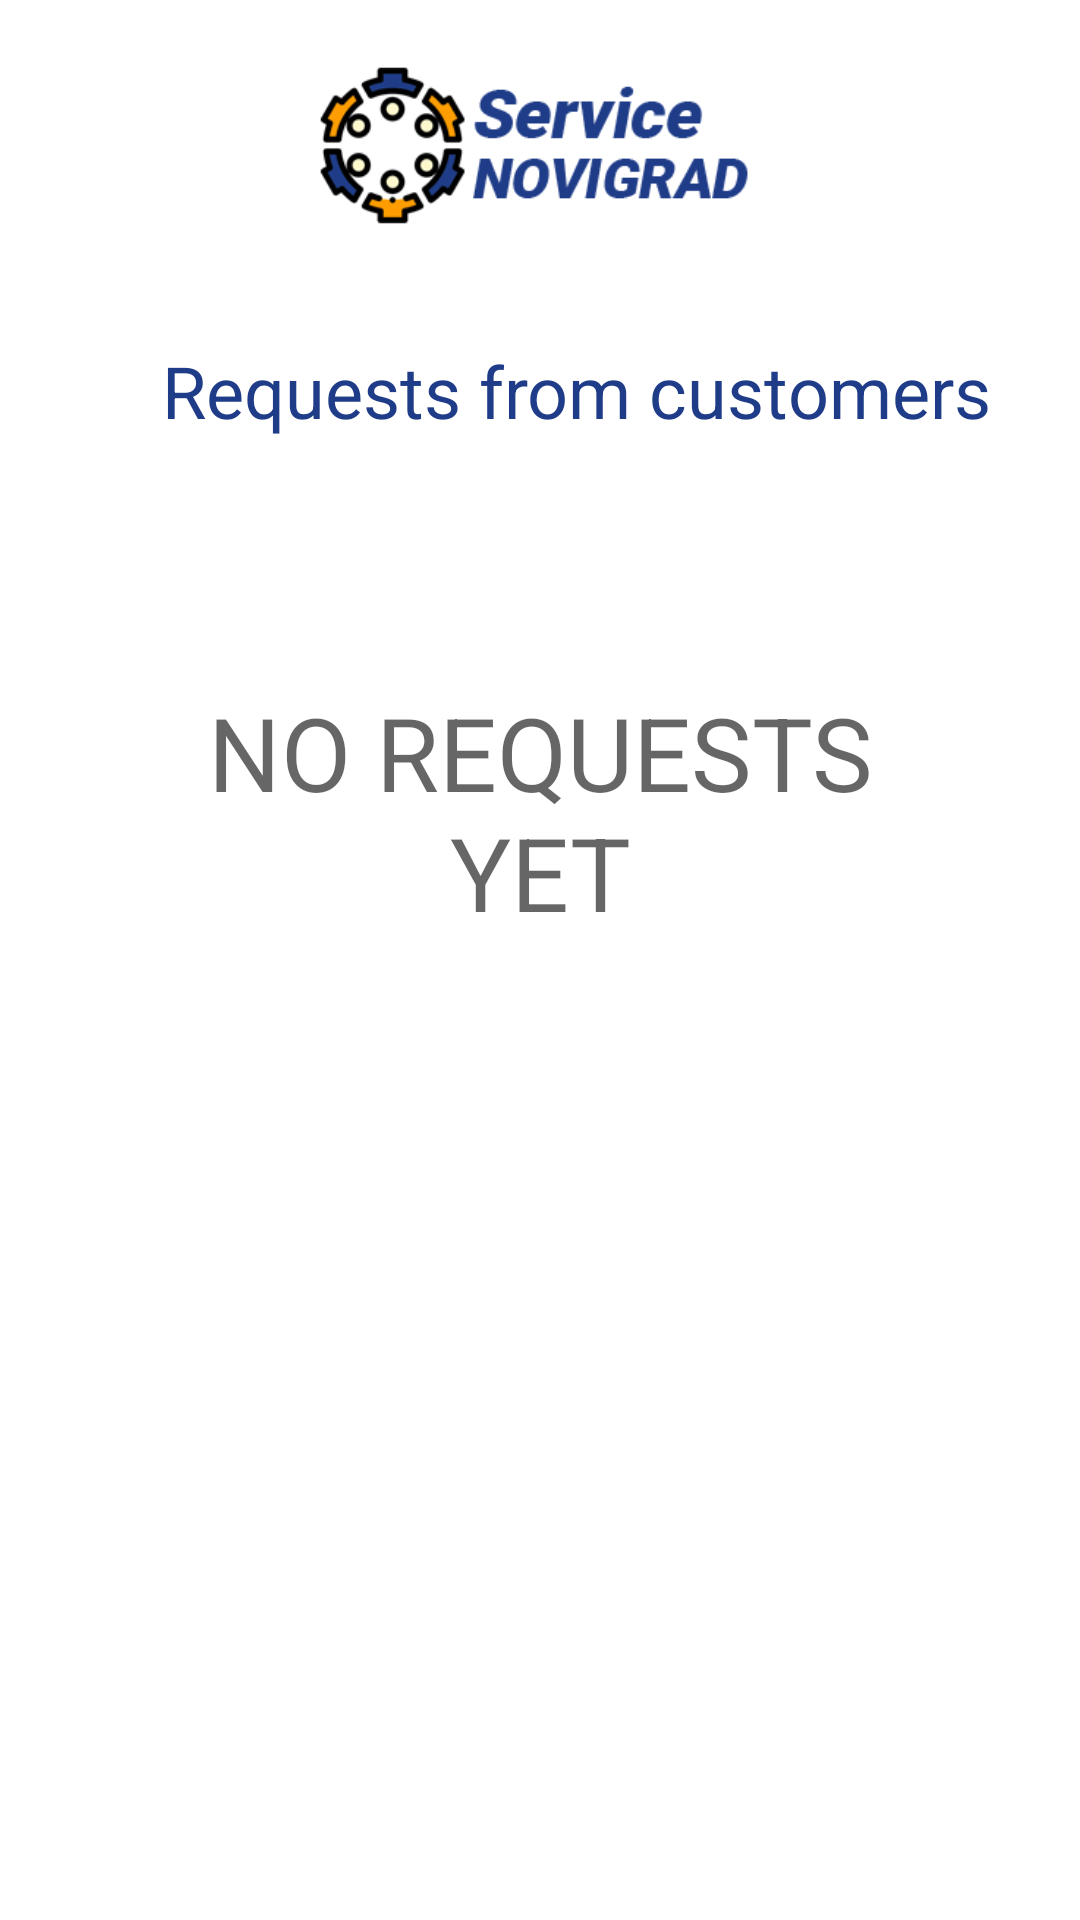

Layout XML and referenced resources for this Android screen:
<!-- AndroidManifest.xml: application theme AppTheme -->
<!-- res/layout/activity_customers_request.xml -->
<?xml version="1.0" encoding="utf-8"?>
<RelativeLayout xmlns:android="http://schemas.android.com/apk/res/android"
    xmlns:app="http://schemas.android.com/apk/res-auto"
    xmlns:tools="http://schemas.android.com/tools"
    android:layout_width="match_parent"
    android:layout_height="match_parent"
    android:background="@drawable/bg1"
    tools:context=".CustomersRequest">


    <ImageView
        android:id="@+id/imageView11"
        android:layout_width="202dp"
        android:layout_height="64dp"
        android:layout_alignParentStart="true"
        android:layout_alignParentTop="true"
        android:layout_alignParentEnd="true"
        android:layout_marginStart="104dp"
        android:layout_marginTop="16dp"
        android:layout_marginEnd="105dp"
        android:textAlignment="center"
        app:srcCompat="@drawable/logo" />

    <TextView
        android:id="@+id/texview26"
        android:layout_width="366dp"
        android:layout_height="51dp"
        android:layout_below="@+id/imageView11"
        android:layout_alignParentStart="true"
        android:layout_centerHorizontal="true"
        android:layout_marginStart="24dp"
        android:layout_marginTop="34dp"
        android:text="Requests from customers"
        android:textAlignment="center"
        android:textAppearance="@style/TextAppearance.AppCompat.Display1"
        android:textColor="@color/NovigradBlue"
        android:textSize="24sp" />

    <TextView
        android:id="@+id/textView27"
        android:layout_width="315dp"
        android:layout_height="78dp"
        android:layout_below="@+id/texview26"
        android:layout_alignParentStart="true"
        android:layout_alignParentEnd="true"
        android:layout_marginStart="48dp"
        android:layout_marginTop="63dp"
        android:layout_marginEnd="48dp"
        android:text="NO REQUESTS YET"
        android:textAlignment="center"
        android:textAppearance="@style/TextAppearance.AppCompat.Display1" />

    <ListView
        android:id="@+id/listViewRequests"
        android:layout_width="372dp"
        android:layout_height="479dp"
        android:layout_alignParentEnd="true"
        android:layout_alignParentBottom="true"
        android:layout_marginEnd="15dp"
        android:layout_marginBottom="61dp" />

</RelativeLayout>
<!-- resources referenced by this layout -->
<resources>
  <color name="NovigradBlue">#1f3c88</color>
  <!-- drawable logo: png bitmap (drawable, 33054 bytes) -->
</resources>
